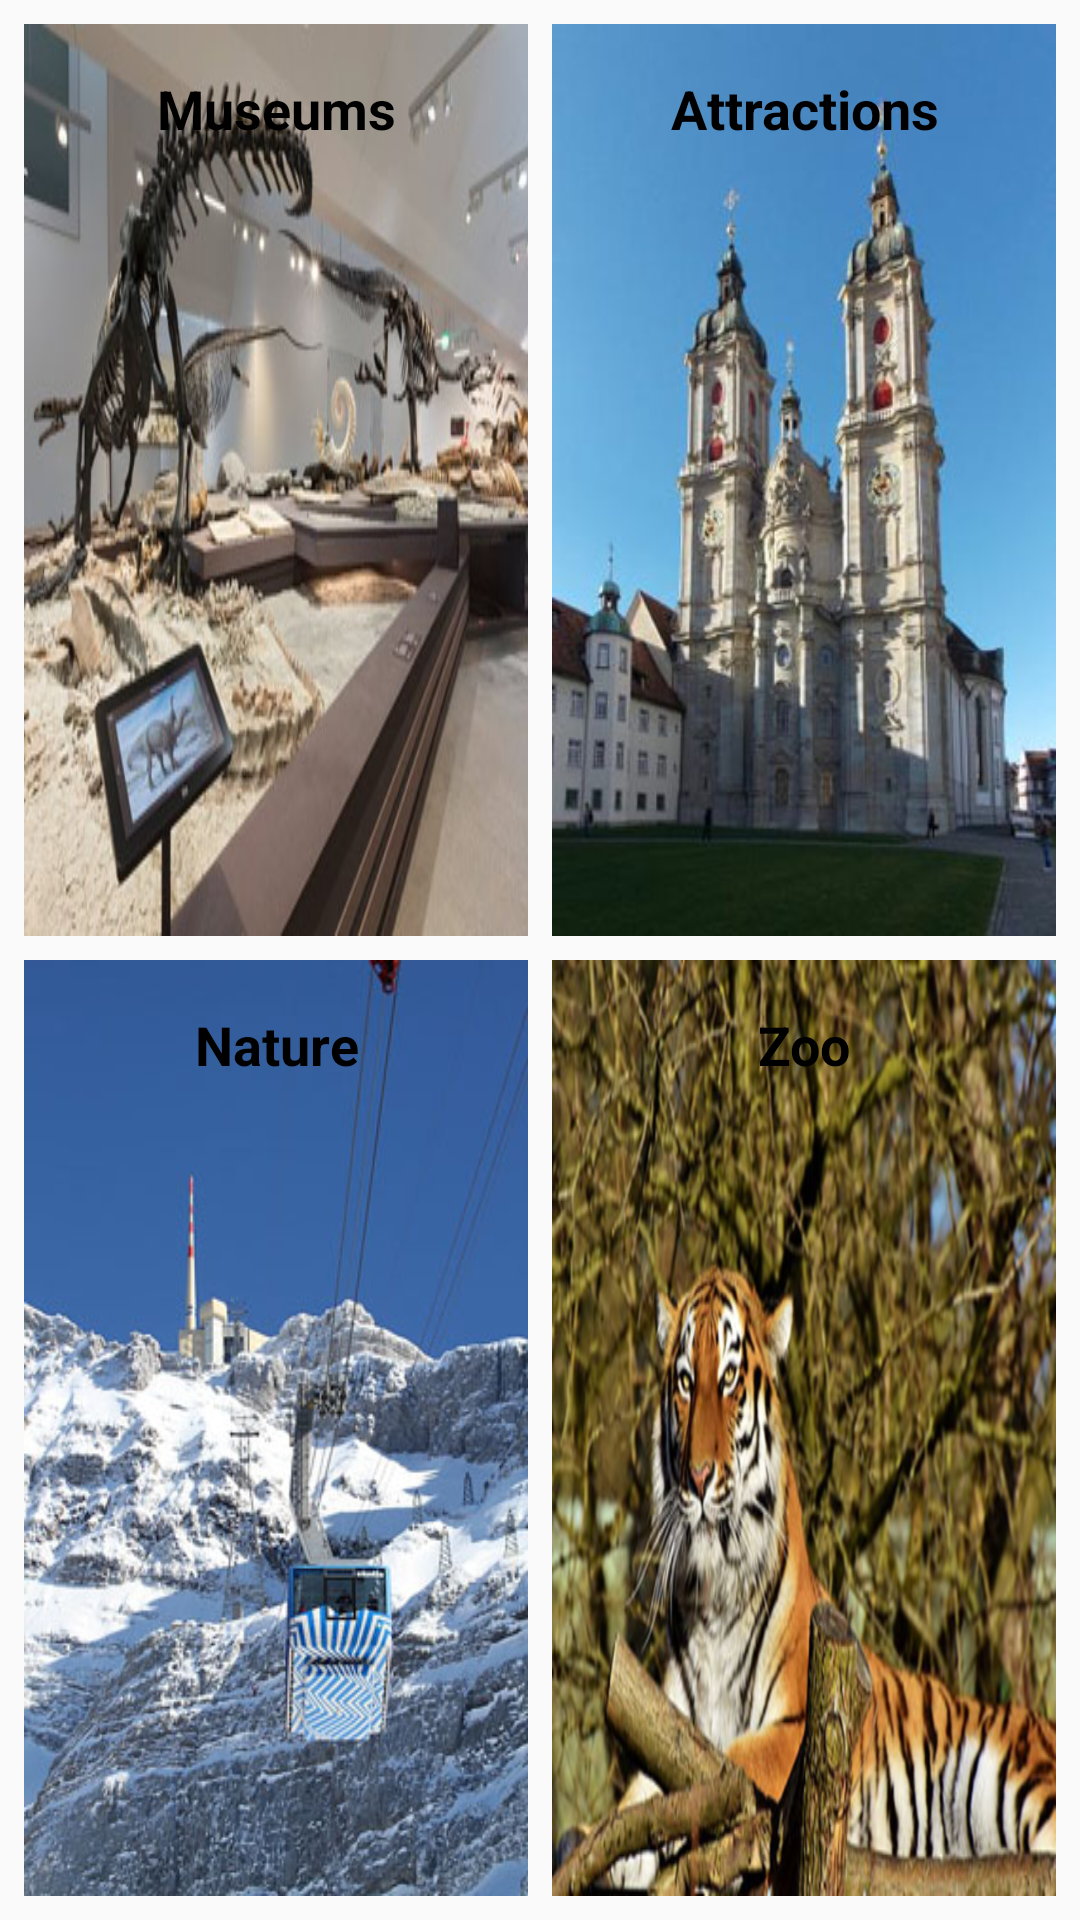

Write the Android layout XML for this screen, with the resource values it uses.
<!-- AndroidManifest.xml: application theme AppTheme -->
<!-- res/layout/activity_main.xml -->
<?xml version="1.0" encoding="utf-8"?>
<LinearLayout xmlns:android="http://schemas.android.com/apk/res/android"
    xmlns:tools="http://schemas.android.com/tools"
    android:layout_width="match_parent"
    android:layout_height="match_parent"
    android:orientation="vertical"
    tools:context=".MainActivity">

    <LinearLayout
        android:layout_width="match_parent"
        android:layout_height="match_parent"
        android:layout_weight="1"
        android:orientation="horizontal"
        android:layout_margin="8dp">

        <TextView
            android:id="@+id/museums"
            style="@style/CategoryStyle"
            android:layout_weight="1"
            android:background="@drawable/museum"
            android:layout_marginRight="4dp"
            android:text="@string/museums"
            android:layout_marginEnd="4dp" />

        <TextView
            android:id="@+id/attractions"
            style="@style/CategoryStyle"
            android:layout_weight="1"
            android:background="@drawable/displaypicfuerstabtei"
            android:layout_marginLeft="4dp"
            android:text="@string/attractions"
            android:layout_marginStart="4dp" />
    </LinearLayout>

    <LinearLayout
        android:layout_width="match_parent"
        android:layout_height="match_parent"
        android:layout_weight="1"
        android:orientation="horizontal"
        android:layout_marginBottom="8dp"
        android:layout_marginLeft="8dp"
        android:layout_marginRight="8dp">

        <TextView
            android:id="@+id/nature"
            style="@style/CategoryStyle"
            android:layout_weight="1"
            android:background="@drawable/saentis"
            android:layout_marginRight="4dp"
            android:text="@string/nature"
            android:layout_marginEnd="4dp" />

        <TextView
            android:id="@+id/zoo"
            style="@style/CategoryStyle"
            android:layout_weight="1"
            android:background="@drawable/zoo"
            android:layout_marginLeft="4dp"
            android:text="@string/zoo"
            android:layout_marginStart="4dp" />
    </LinearLayout>
</LinearLayout>
<!-- resources referenced by this layout -->
<resources>
  <!-- drawable displaypicfuerstabtei: jpg bitmap (drawable, 43177 bytes) -->
  <!-- drawable museum: jpg bitmap (drawable, 54246 bytes) -->
  <!-- drawable saentis: jpg bitmap (drawable, 60694 bytes) -->
  <!-- drawable zoo: jpg bitmap (drawable, 65628 bytes) -->
  <string name="attractions">Attractions</string>
  <string name="museums">Museums</string>
  <string name="nature">Nature</string>
  <string name="zoo">Zoo</string>
  <style name="CategoryStyle">
          <item name="android:layout_width">match_parent</item>
          <item name="android:layout_height">match_parent</item>
          <item name="android:gravity">center_vertical|top</item>
          <item name="android:textColor">@color/textColor</item>
          <item name="android:padding">16dp</item>
          <item name="android:textStyle">bold</item>
          <item name="android:textAppearance">?android:textAppearanceMedium</item>
          <item name="android:textAlignment">center</item>
      </style>
  <style name="AppTheme" parent="Theme.AppCompat.Light.DarkActionBar">
          <item name="colorPrimary">@color/colorPrimary</item>
          <item name="colorPrimaryDark">@color/colorPrimaryDark</item>
      </style>
  <color name="textColor">#000000</color>
  <color name="colorPrimary">#2E7D32</color>
  <color name="colorPrimaryDark">#7CB342</color>
</resources>
